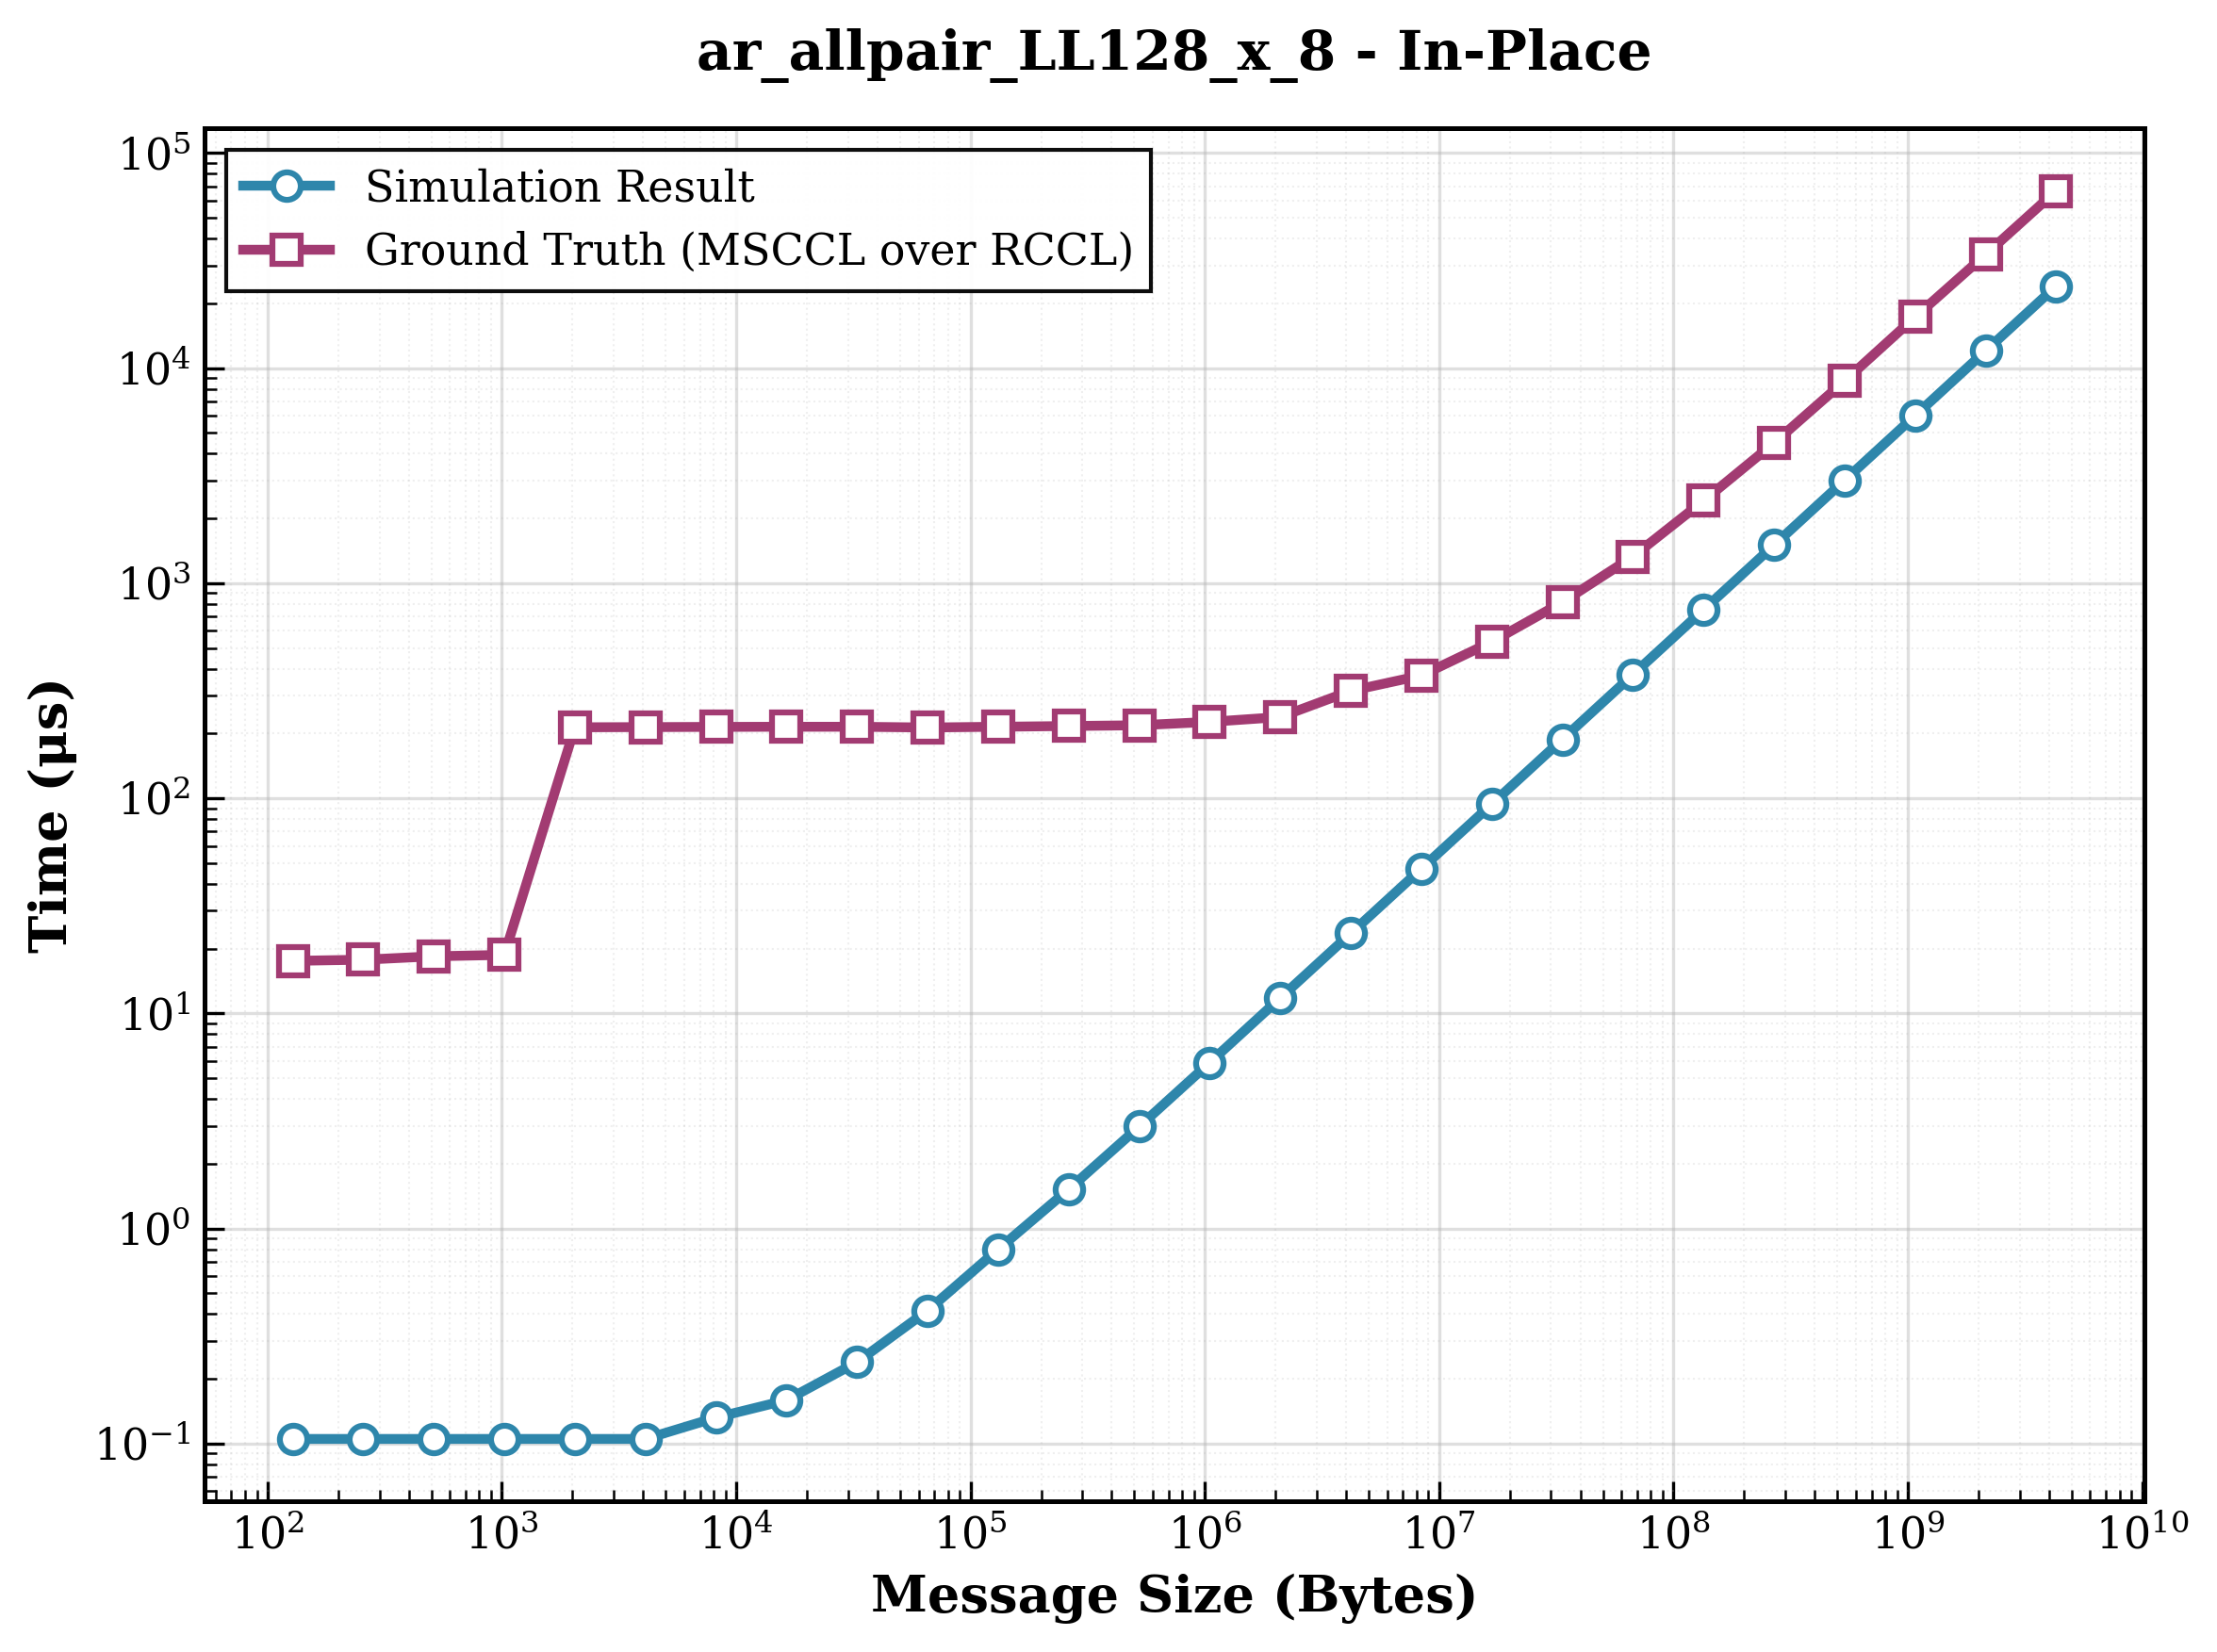

Values plotted in this chart, from the file beside it:
size, sim_result, ground_truth, ratio
128, 0.105, 17.54, 167
256, 0.105, 17.76, 169.1
512, 0.105, 18.42, 175.4
1024, 0.105, 18.7, 178.1
2048, 0.105, 213.8, 2036
4096, 0.105, 214.2, 2040
8192, 0.132, 214.7, 1627
16384, 0.159, 215, 1352
32768, 0.239, 215, 899.6
65536, 0.415, 213.3, 514
131072, 0.799, 215, 269.1
262144, 1.519, 216.7, 142.7
524288, 2.975, 218.5, 73.45
1048576, 5.903, 226.6, 38.39
2097152, 11.79, 238.6, 20.24
4194304, 23.54, 315.8, 13.42
8388608, 47.02, 372.2, 7.915
16777216, 94, 534.3, 5.684
33554432, 188, 815.8, 4.34
67108864, 375.9, 1330, 3.539
134217728, 751.7, 2415, 3.213
268435456, 1503, 4486, 2.984
536870912, 3007, 8707, 2.896
1073741824, 6013, 17279, 2.874
2147483648, 12026, 33749, 2.806
4294967296, 24052, 66677, 2.772
